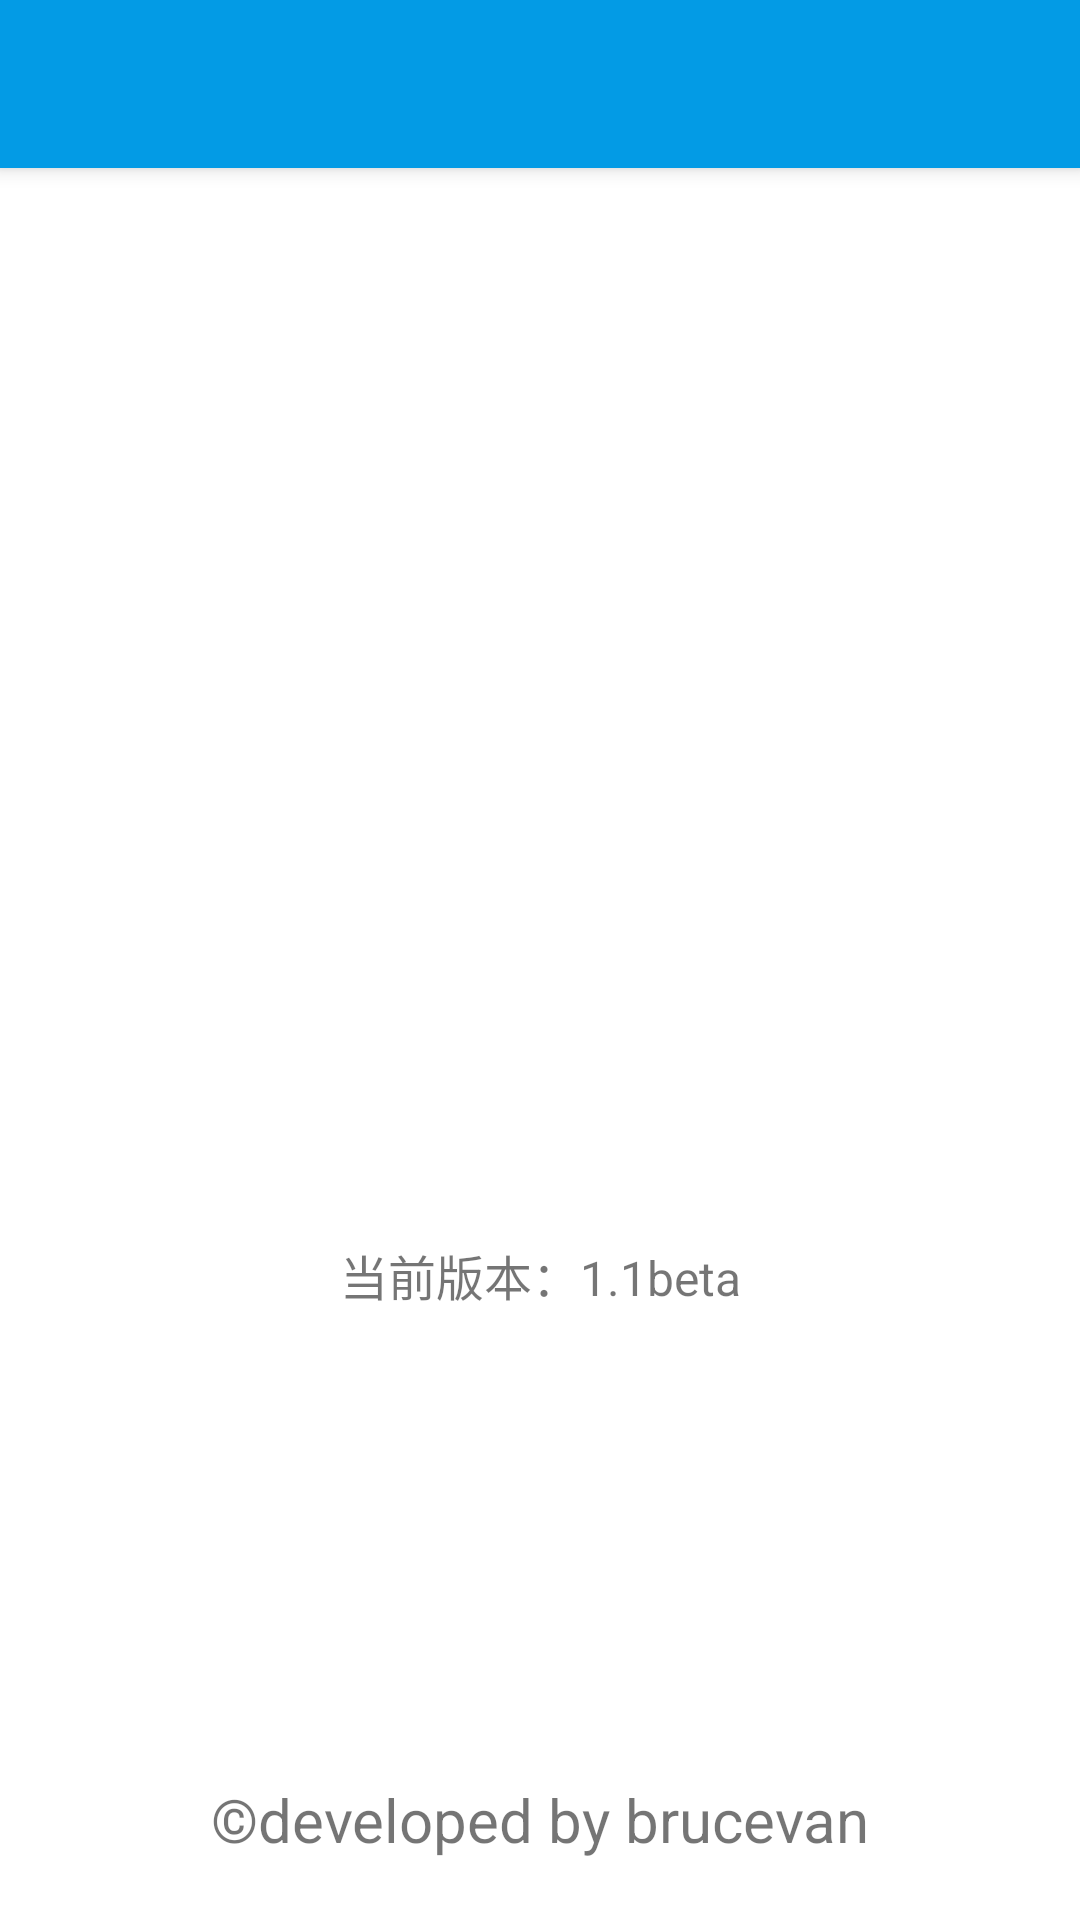

Produce the Android XML layout that renders to this screen, including the resource entries it uses.
<!-- AndroidManifest.xml: activity theme Theme.Design -->
<!-- res/layout/activity_about.xml -->
<?xml version="1.0" encoding="utf-8"?>
<android.support.design.widget.CoordinatorLayout xmlns:android="http://schemas.android.com/apk/res/android"
    xmlns:app="http://schemas.android.com/apk/res-auto"
    xmlns:tools="http://schemas.android.com/tools"
    android:layout_width="match_parent"
    android:layout_height="match_parent"
    android:fitsSystemWindows="true"
    tools:context="com.dev_fdm.gdouapp.view.AboutActivity">

    <android.support.design.widget.AppBarLayout
        android:layout_width="match_parent"
        android:layout_height="wrap_content"
        android:theme="@style/Theme.Design.AppBarOverlay">

        <android.support.v7.widget.Toolbar
            android:id="@+id/toolbar"
            android:layout_width="match_parent"
            android:layout_height="?attr/actionBarSize"
            android:background="?attr/colorPrimary"
            app:popupTheme="@style/Theme.Design.PopupOverlay" />

    </android.support.design.widget.AppBarLayout>

    <include layout="@layout/content_about" />

    <TextView
        android:layout_marginTop="200dp"
        android:text="©developed by brucevan"
        android:textSize="20sp"
        android:paddingBottom="20dp"
        android:gravity="center"
        android:layout_gravity="bottom|center"
        android:layout_width="match_parent"
        android:layout_height="wrap_content" />

</android.support.design.widget.CoordinatorLayout>
<!-- res/layout/content_about.xml (included above) -->
<?xml version="1.0" encoding="utf-8"?>
<LinearLayout xmlns:android="http://schemas.android.com/apk/res/android"
    xmlns:app="http://schemas.android.com/apk/res-auto"
    xmlns:tools="http://schemas.android.com/tools"
    android:layout_width="match_parent"
    android:layout_height="match_parent"
    android:paddingBottom="@dimen/activity_vertical_margin"
    android:paddingLeft="@dimen/activity_horizontal_margin"
    android:paddingRight="@dimen/activity_horizontal_margin"
    android:paddingTop="50dp"
    android:gravity="center"
    android:orientation="vertical"
    app:layout_behavior="@string/appbar_scrolling_view_behavior"
    tools:context="com.dev_fdm.gdouapp.view.AboutActivity"
    tools:showIn="@layout/activity_about">

    <ImageView
        android:id="@+id/about_img"
        android:layout_width="120dp"
        android:layout_height="120dp"
        android:elevation="10dp"
        android:background="@drawable/about_img"
        android:layout_gravity="center_horizontal" />

    <TextView
        android:paddingTop="100dp"
        android:paddingBottom="100dp"
        android:textSize="16sp"
        android:gravity="center_horizontal"
        android:text="当前版本：1.1beta"
        android:layout_width="match_parent"
        android:layout_height="wrap_content" />


</LinearLayout>
<!-- resources referenced by this layout -->
<resources>
  <dimen name="activity_horizontal_margin">16dp</dimen>
  <dimen name="activity_vertical_margin">16dp</dimen>
  <style name="Theme.Design.AppBarOverlay" parent="ThemeOverlay.AppCompat.Dark.ActionBar" />
  <style name="Theme.Design.PopupOverlay" parent="ThemeOverlay.AppCompat.Light" />
  <style name="Theme.Design" parent="Base.Theme.Design" />
  <style name="Base.Theme.Design" parent="Theme.AppCompat.Light.NoActionBar">
          <item name="colorPrimary">#039be5</item>
          <item name="colorPrimaryDark">#0277bd</item>
          <item name="colorAccent">#FFFFFF</item>
          <item name="android:windowBackground">@color/white</item>
      </style>
  <color name="white">#ffffff</color>
</resources>
